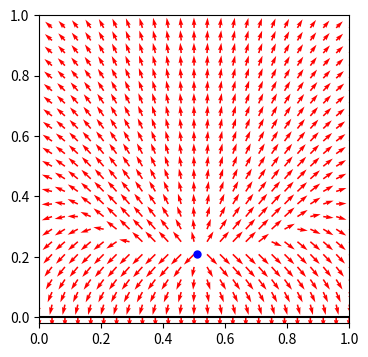
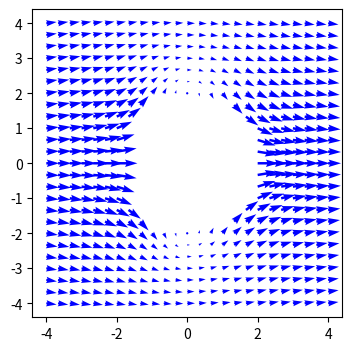

These charts were generated, in order, by the following Python code:
"taller 1"
import numpy as np
import matplotlib.pyplot as plt

"""
Ejercicio Derivacion 6

"""

x=np.linspace(-4, 4,num=25)
y=np.linspace(-4, 4,num=25)
R=2
V=2
h=0.001

fl=lambda x,y: V*x*(1-(R**2/(x**2+y**2)))

Ind= lambda x,y: (x**2+y**2)<2*R

def potflujo(x,y,fl,h,M=None):
    
    X,Y=np.meshgrid(x,y)
    if M:
        X,Y=((np.ma.masked_where(M(X,Y), X)),(np.ma.masked_where(M(X,Y), Y)))
    Vx=(fl(X+h,Y)-fl(X,Y))/(2*h)
    Vy=(fl(X,Y-h)-fl(X,Y))/(2*h)
    
    plt.figure(figsize=(4,4),dpi=100)
    
    plt.quiver(X,Y,Vx,Vy,scale=30, width=.008,color="Blue")
    
    return None
potflujo(x, y, fl, h,Ind)


"""
Ejercicio Derivacion 7

"""
x1=np.linspace(0, 1, num=25)
y1=np.linspace(0, 1, num=25)
r=np.array((0.51, 0.21), dtype=float)
d=r[1]
Vp= lambda x,y: (1/np.sqrt((x-r[0])**2+(y-d)**2))-(1/np.sqrt((x-r[0])**2+(y+d)**2))

z=np.zeros(25)


def vflujo(x,y,fn):
    X,Y=np.meshgrid(x,y)
    
    Vx=(fn(X+h,Y)-fn(X,Y))/(h)
    Vy=(fn(X,Y+h)-fn(X,Y))/(h)
    Vx= Vx / np.sqrt(Vx**2 + Vy**2)
    Vy= Vy / np.sqrt(Vx**2 + Vy**2)
    plt.xlim(0, 1)
    plt.ylim(-0.02, 1)
    plt.plot(r[0], r[1], marker="o", markersize=5, markeredgecolor="Blue", markerfacecolor="Blue")
    plt.plot(x1,z, color="Black")
    plt.quiver(X,Y,-Vx,-Vy,scale=30, width=.005,color="Red")
    
    return None


vflujo(x1, y1, Vp)
potflujo(x, y, fl, h,Ind)